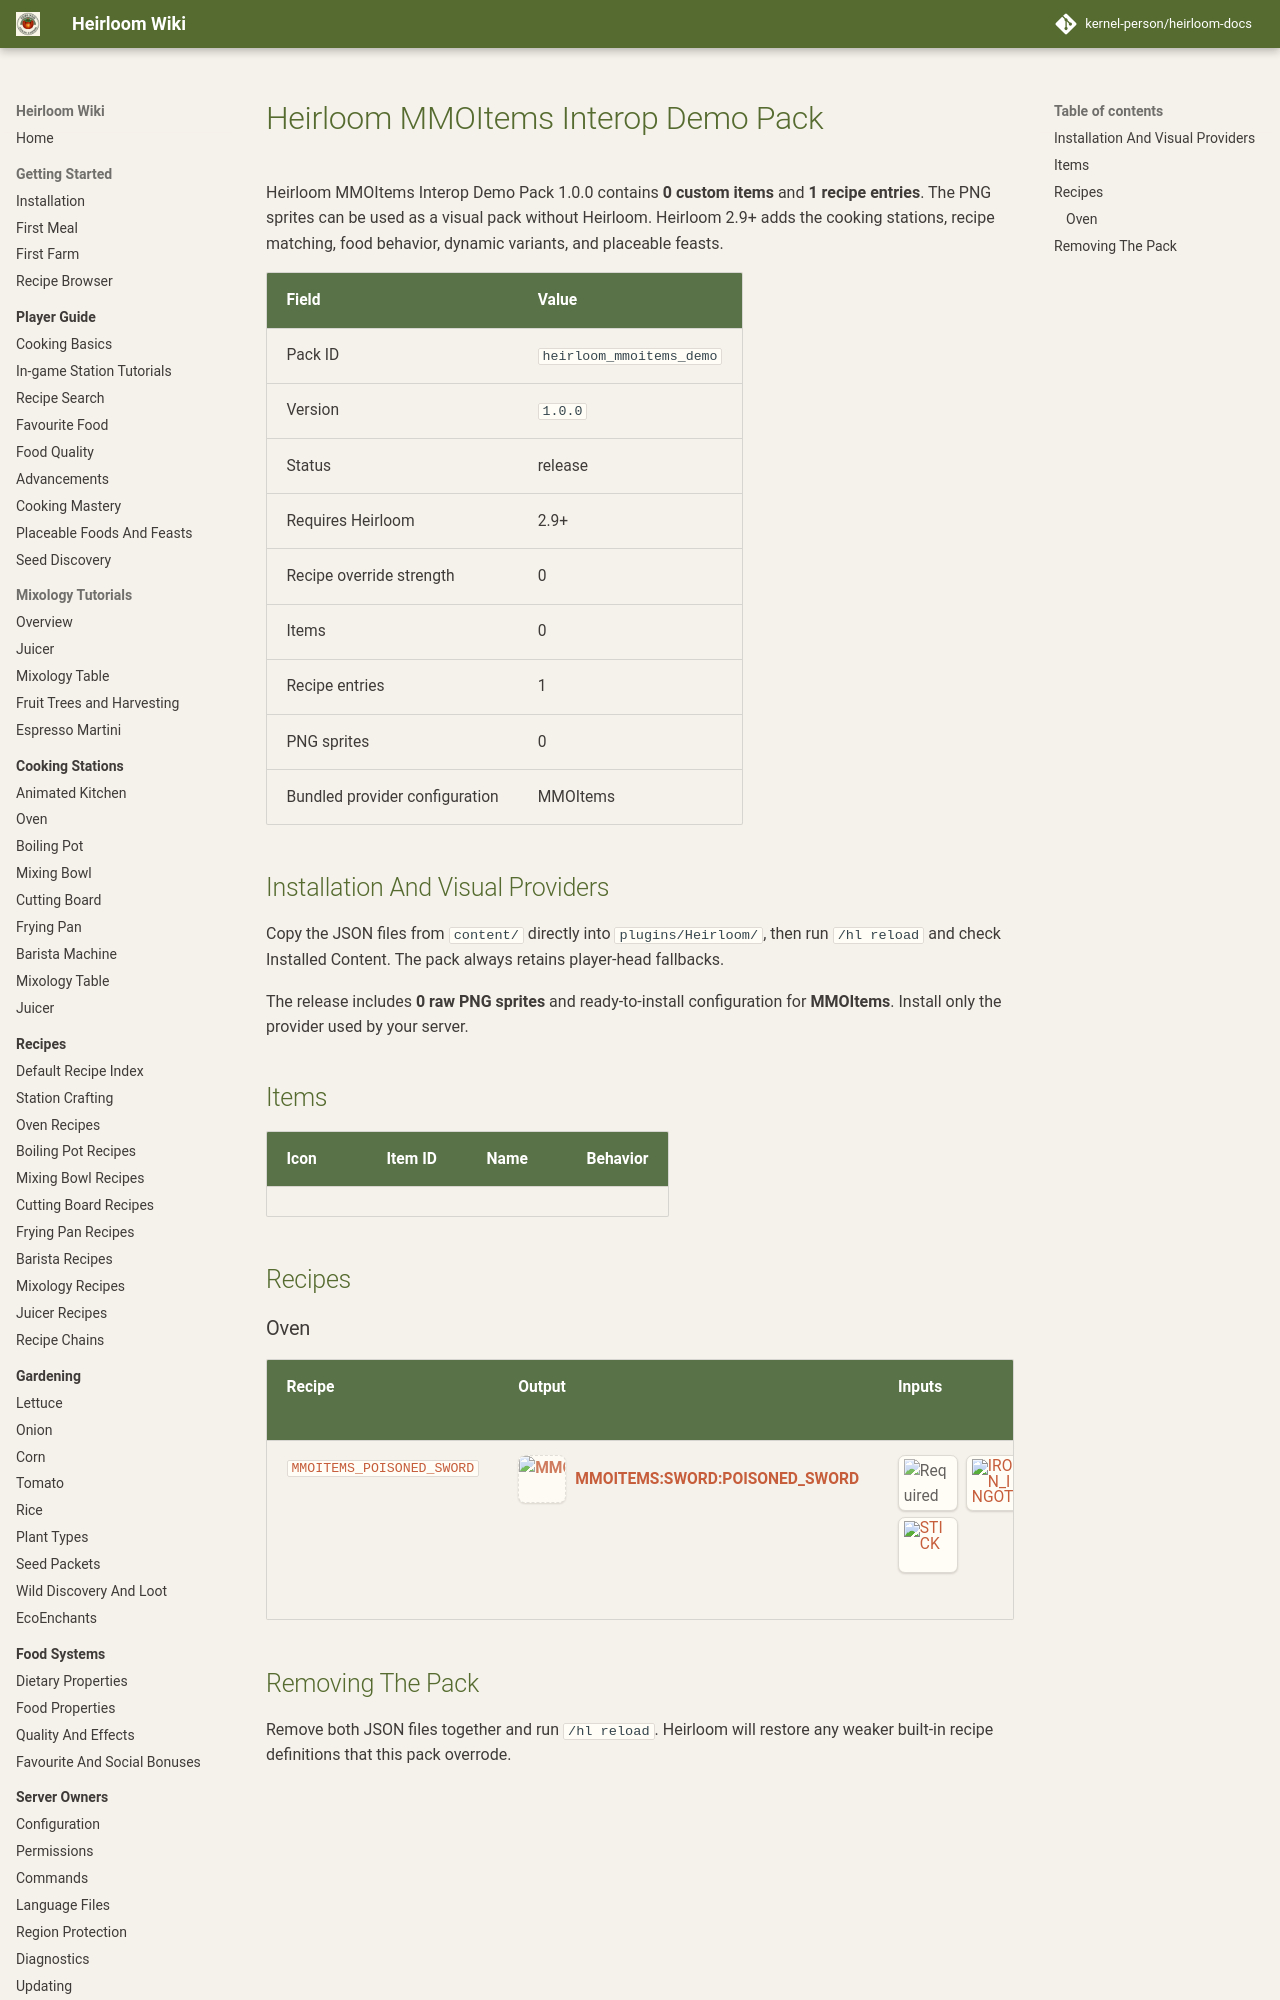

repository: kernel-person/heirloom-docs · page: content-packs/heirloom-mmoitems-interop-demo-pack/index.html · generator: mkdocs

# Heirloom MMOItems Interop Demo Pack

Heirloom MMOItems Interop Demo Pack 1.0.0 contains **0 custom items** and **1 recipe entries**. The PNG sprites can be used as a visual pack without Heirloom. Heirloom 2.9+ adds the cooking stations, recipe matching, food behavior, dynamic variants, and placeable feasts.

| Field | Value |
| --- | --- |
| Pack ID | `heirloom_mmoitems_demo` |
| Version | `1.0.0` |
| Status | release |
| Requires Heirloom | 2.9+ |
| Recipe override strength | 0 |
| Items | 0 |
| Recipe entries | 1 |
| PNG sprites | 0 |
| Bundled provider configuration | MMOItems |

## Installation And Visual Providers

Copy the JSON files from `content/` directly into `plugins/Heirloom/`, then run `/hl reload` and check Installed Content. The pack always retains player-head fallbacks.

The release includes **0 raw PNG sprites** and ready-to-install configuration for **MMOItems**. Install only the provider used by your server.

## Items

| Icon | Item ID | Name | Behavior |
| --- | --- | --- | --- |

## Recipes
